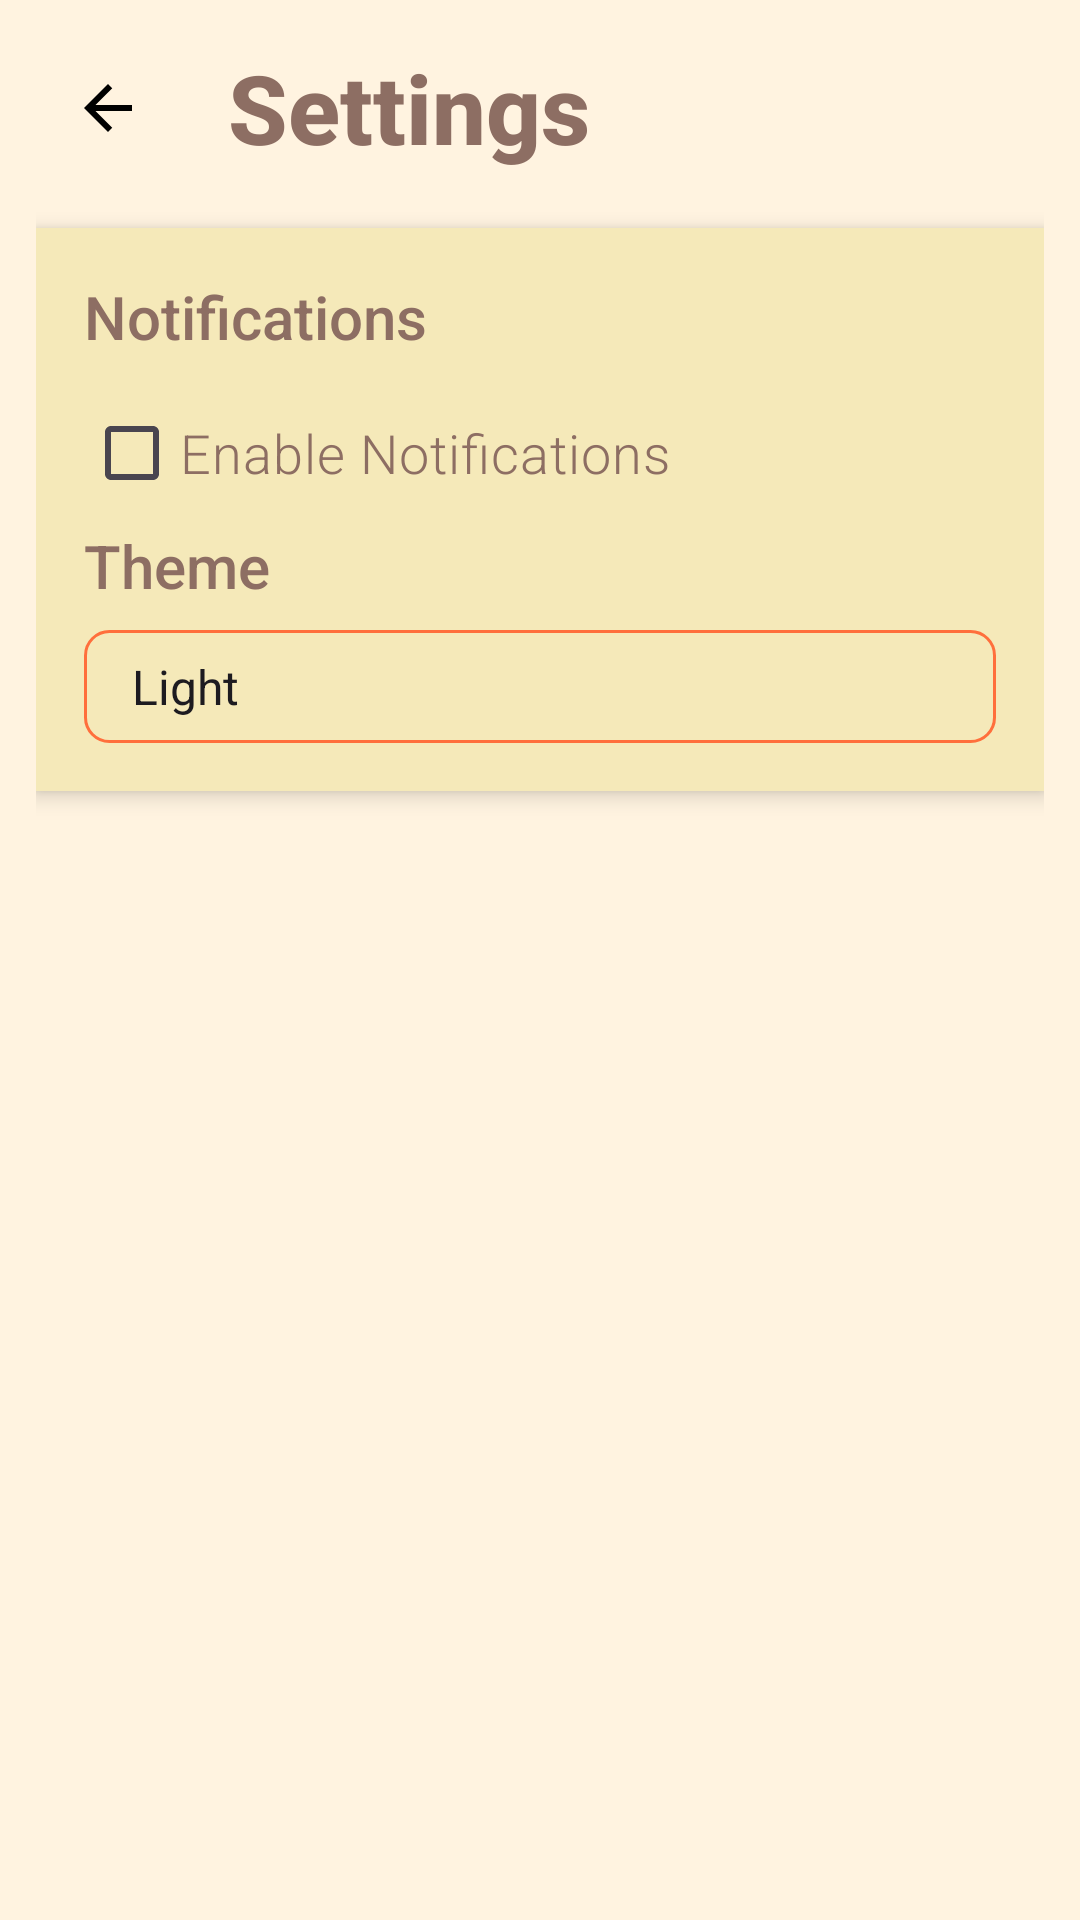

Android layout source for this screen:
<!-- AndroidManifest.xml: application theme Theme.MealMatess -->
<!-- res/layout/activity_settings.xml -->
<?xml version="1.0" encoding="utf-8"?>
<LinearLayout
    xmlns:android="http://schemas.android.com/apk/res/android"
    xmlns:app="http://schemas.android.com/apk/res-auto"
    android:layout_width="match_parent"
    android:layout_height="match_parent"
    android:orientation="vertical"
    android:background="@color/background"
    android:padding="12dp">

    
    <LinearLayout
        android:layout_width="match_parent"
        android:layout_height="wrap_content"
        android:orientation="horizontal"
        android:gravity="center_vertical"
        android:paddingBottom="16dp">

        <ImageButton
            android:id="@+id/back_button"
            android:layout_width="48dp"
            android:layout_height="48dp"
            android:src="@drawable/ic_arrow_back"
            android:background="?attr/selectableItemBackgroundBorderless"
            android:contentDescription="Back to Home"
            android:padding="8dp"
            app:tint="#000000" />

        <TextView
            android:layout_width="0dp"
            android:layout_height="wrap_content"
            android:layout_weight="1"
            android:text="Settings"
            android:textSize="32sp"
            android:textColor="@color/cinnamon_spice"
            android:fontFamily="sans-serif-medium"
            android:paddingStart="16dp"
            android:textStyle="bold"/>
    </LinearLayout>

    
    <LinearLayout
        android:layout_width="match_parent"
        android:layout_height="wrap_content"
        android:orientation="vertical"
        android:background="@color/surface"
        android:elevation="4dp"
        android:padding="16dp">

        <TextView
            android:layout_width="match_parent"
            android:layout_height="wrap_content"
            android:text="Notifications"
            android:textSize="20sp"
            android:textColor="@color/text_primary"
            android:fontFamily="sans-serif-medium"
            android:paddingBottom="8dp"/>

        <CheckBox
            android:id="@+id/notifications_checkbox"
            android:layout_width="match_parent"
            android:layout_height="wrap_content"
            android:text="Enable Notifications"
            android:textSize="18sp"
            android:textColor="@color/text_secondary"
            android:buttonTint="#050505"
            android:fontFamily="sans-serif-light"/>

        <TextView
            android:layout_width="match_parent"
            android:layout_height="wrap_content"
            android:text="Theme"
            android:textSize="20sp"
            android:textColor="@color/text_primary"
            android:fontFamily="sans-serif-medium"
            android:paddingBottom="8dp"/>

        <Spinner
            android:id="@+id/theme_spinner"
            android:layout_width="match_parent"
            android:layout_height="wrap_content"
            android:entries="@array/theme"
            android:textSize="18sp"
            android:textColor="@color/text_primary"
            android:background="@drawable/button_background"
            android:padding="8dp"/>
    </LinearLayout>
</LinearLayout>
<!-- resources referenced by this layout -->
<resources>
  <string-array name="theme">
          <item>Light</item>
          <item>Dark</item>
      </string-array>
  <color name="background">@color/creamy_peach</color>
  <color name="cinnamon_spice">#8D6E63</color>
  <color name="surface">@color/honey_beige</color>
  <color name="text_primary">@color/cinnamon_spice</color>
  <color name="text_secondary">#8D6E63</color>
  <!-- drawable button_background (drawable) -->
  <?xml version="1.0" encoding="utf-8"?>
  <shape xmlns:android="http://schemas.android.com/apk/res/android"
      android:shape="rectangle">
      <solid android:color="@color/honey_beige"/>
      <corners android:radius="8dp"/>
      <stroke
          android:width="1dp"
          android:color="@color/sunset_orange"/>
  </shape>
  <!-- drawable ic_arrow_back (drawable) -->
  <?xml version="1.0" encoding="utf-8"?>
  <vector xmlns:android="http://schemas.android.com/apk/res/android"
      android:width="24dp"
      android:height="24dp"
      android:viewportWidth="24"
      android:viewportHeight="24">
      <path
          android:fillColor="@color/input_text"
          android:pathData="M20,11H7.83l5.59,-5.59L12,4l-8,8 8,8 1.41,-1.41L7.83,13H20v-2z"/>
  </vector>
  <style name="Theme.MealMatess" parent="Base.Theme.MealMatess" />
  <color name="creamy_peach">#FFF3E0</color>
  <color name="honey_beige">#F5E9B9</color>
  <color name="sunset_orange">#FF6F3C</color>
  <color name="input_text">#2F2F2F</color>
  <style name="Base.Theme.MealMatess" parent="Theme.Material3.DayNight.NoActionBar">
          <item name="colorPrimary">@color/sunset_orange</item>
          <item name="colorPrimaryVariant">@color/primary_light</item>
          <item name="colorOnPrimary">@color/creamy_peach</item>
          <item name="android:statusBarColor">@color/honey_beige</item>
          <item name="android:windowBackground">@color/creamy_peach</item>
      </style>
  <color name="primary_light">#FFAB91</color>
</resources>
